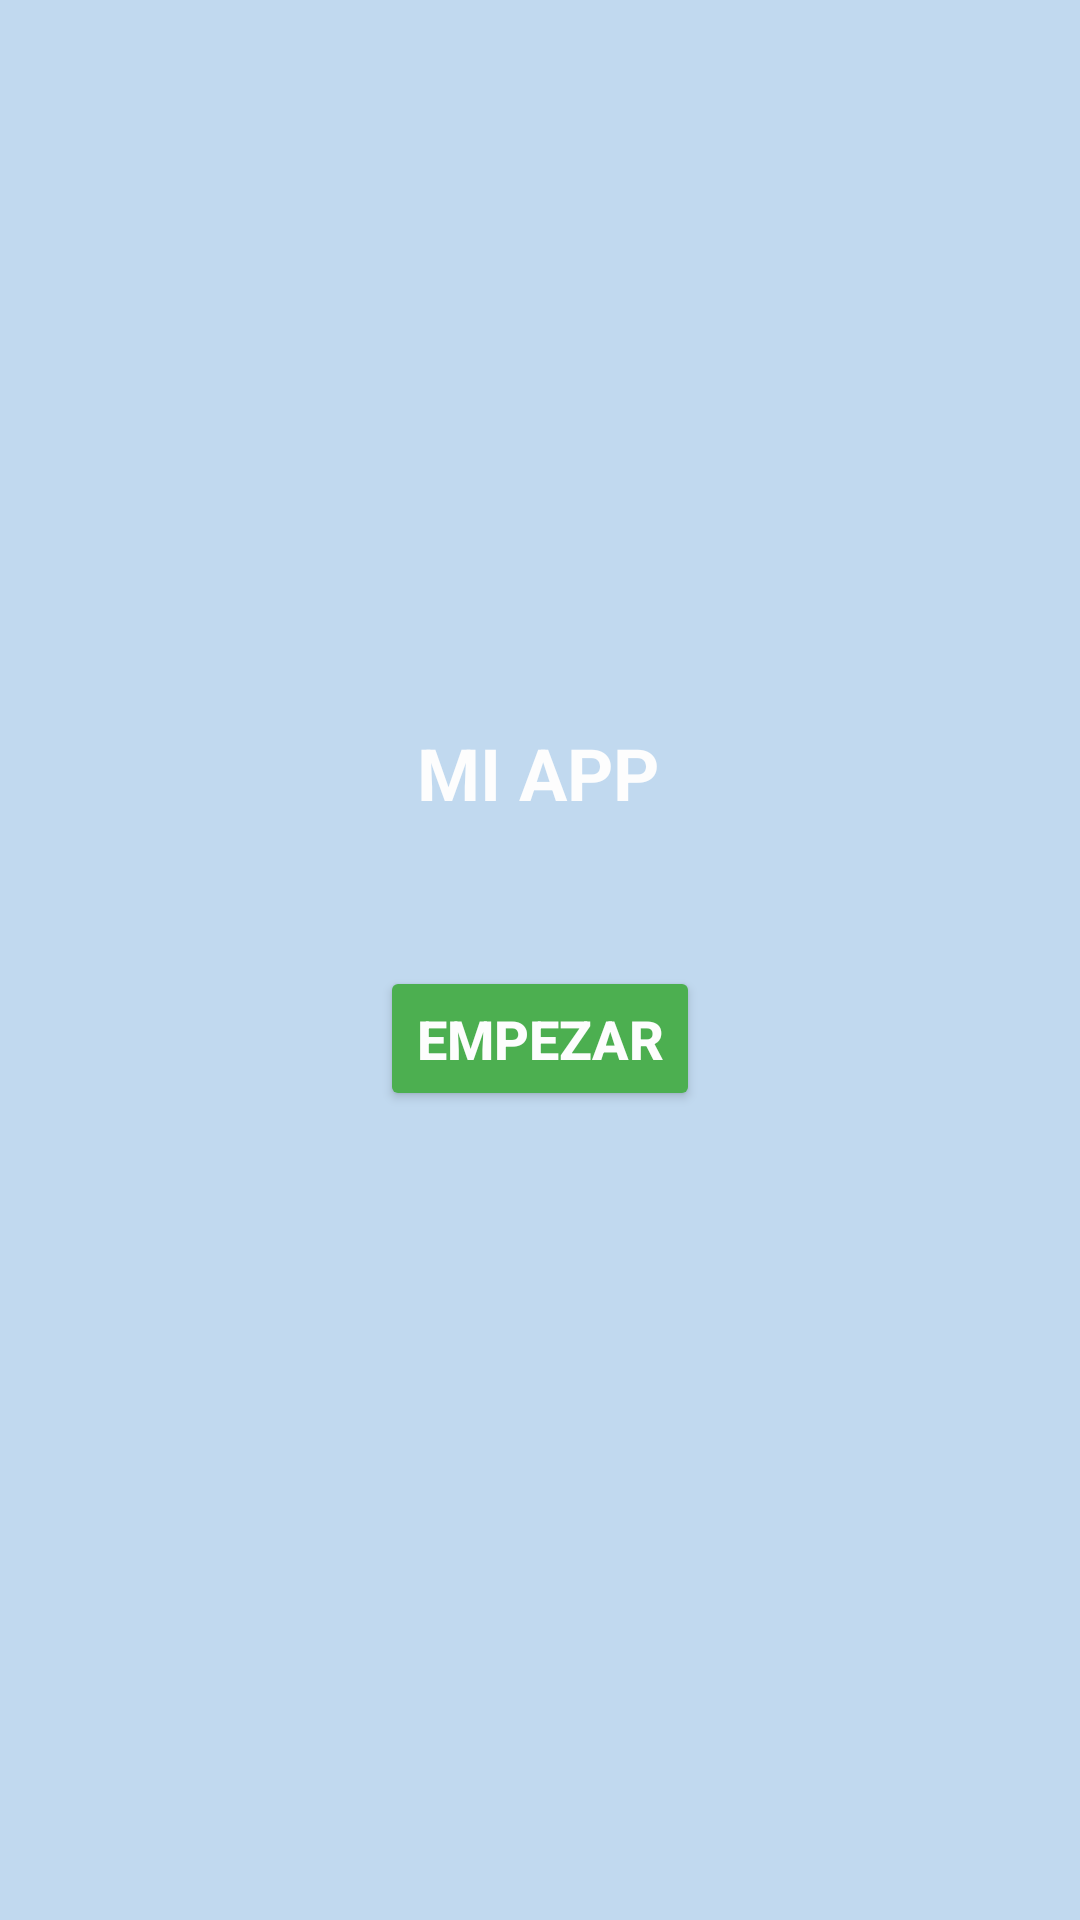

Here is an Android app screen rendered from its layout file. Give the layout XML and the strings, colors and styles it references.
<!-- AndroidManifest.xml: activity theme Theme.AdrCabCanProjecteCampeones -->
<!-- res/layout/activity_main.xml -->
<?xml version="1.0" encoding="utf-8"?>
<androidx.constraintlayout.widget.ConstraintLayout xmlns:android="http://schemas.android.com/apk/res/android"
    xmlns:app="http://schemas.android.com/apk/res-auto"
    xmlns:tools="http://schemas.android.com/tools"
    android:id="@+id/main_layout"
    android:layout_width="match_parent"
    android:layout_height="match_parent"
    android:background="#C1D9EF"
    android:fitsSystemWindows="true"
    tools:context=".activities.MainActivity">

    <Button
        android:id="@+id/button"
        android:layout_width="wrap_content"
        android:layout_height="wrap_content"
        android:backgroundTint="#4CAF50"
        android:onClick="siguientePagina"
        android:padding="12dp"
        android:text="Empezar"
        android:textColor="#FDFDFD"
        android:textSize="18sp"
        android:textStyle="bold"
        app:layout_constraintBottom_toBottomOf="parent"
        app:layout_constraintEnd_toEndOf="parent"
        app:layout_constraintStart_toStartOf="parent"
        app:layout_constraintTop_toTopOf="parent"
        app:layout_constraintVertical_bias="0.544" />

    <TextView
        android:id="@+id/textView"
        android:layout_width="wrap_content"
        android:layout_height="wrap_content"
        android:text="MI APP"
        android:textColor="#FDFDFD"
        android:textSize="24sp"
        android:textStyle="bold"
        app:layout_constraintBottom_toBottomOf="parent"
        app:layout_constraintEnd_toEndOf="parent"
        app:layout_constraintHorizontal_bias="0.498"
        app:layout_constraintStart_toStartOf="parent"
        app:layout_constraintTop_toTopOf="parent"
        app:layout_constraintVertical_bias="0.397" />
</androidx.constraintlayout.widget.ConstraintLayout>
<!-- resources referenced by this layout -->
<resources>
  <style name="Theme.AdrCabCanProjecteCampeones" parent="Base.Theme.AdrCabCanProjecteCampeones" />
  <style name="Base.Theme.AdrCabCanProjecteCampeones" parent="Theme.Material3.DayNight.NoActionBar">
          
          
      </style>
</resources>
